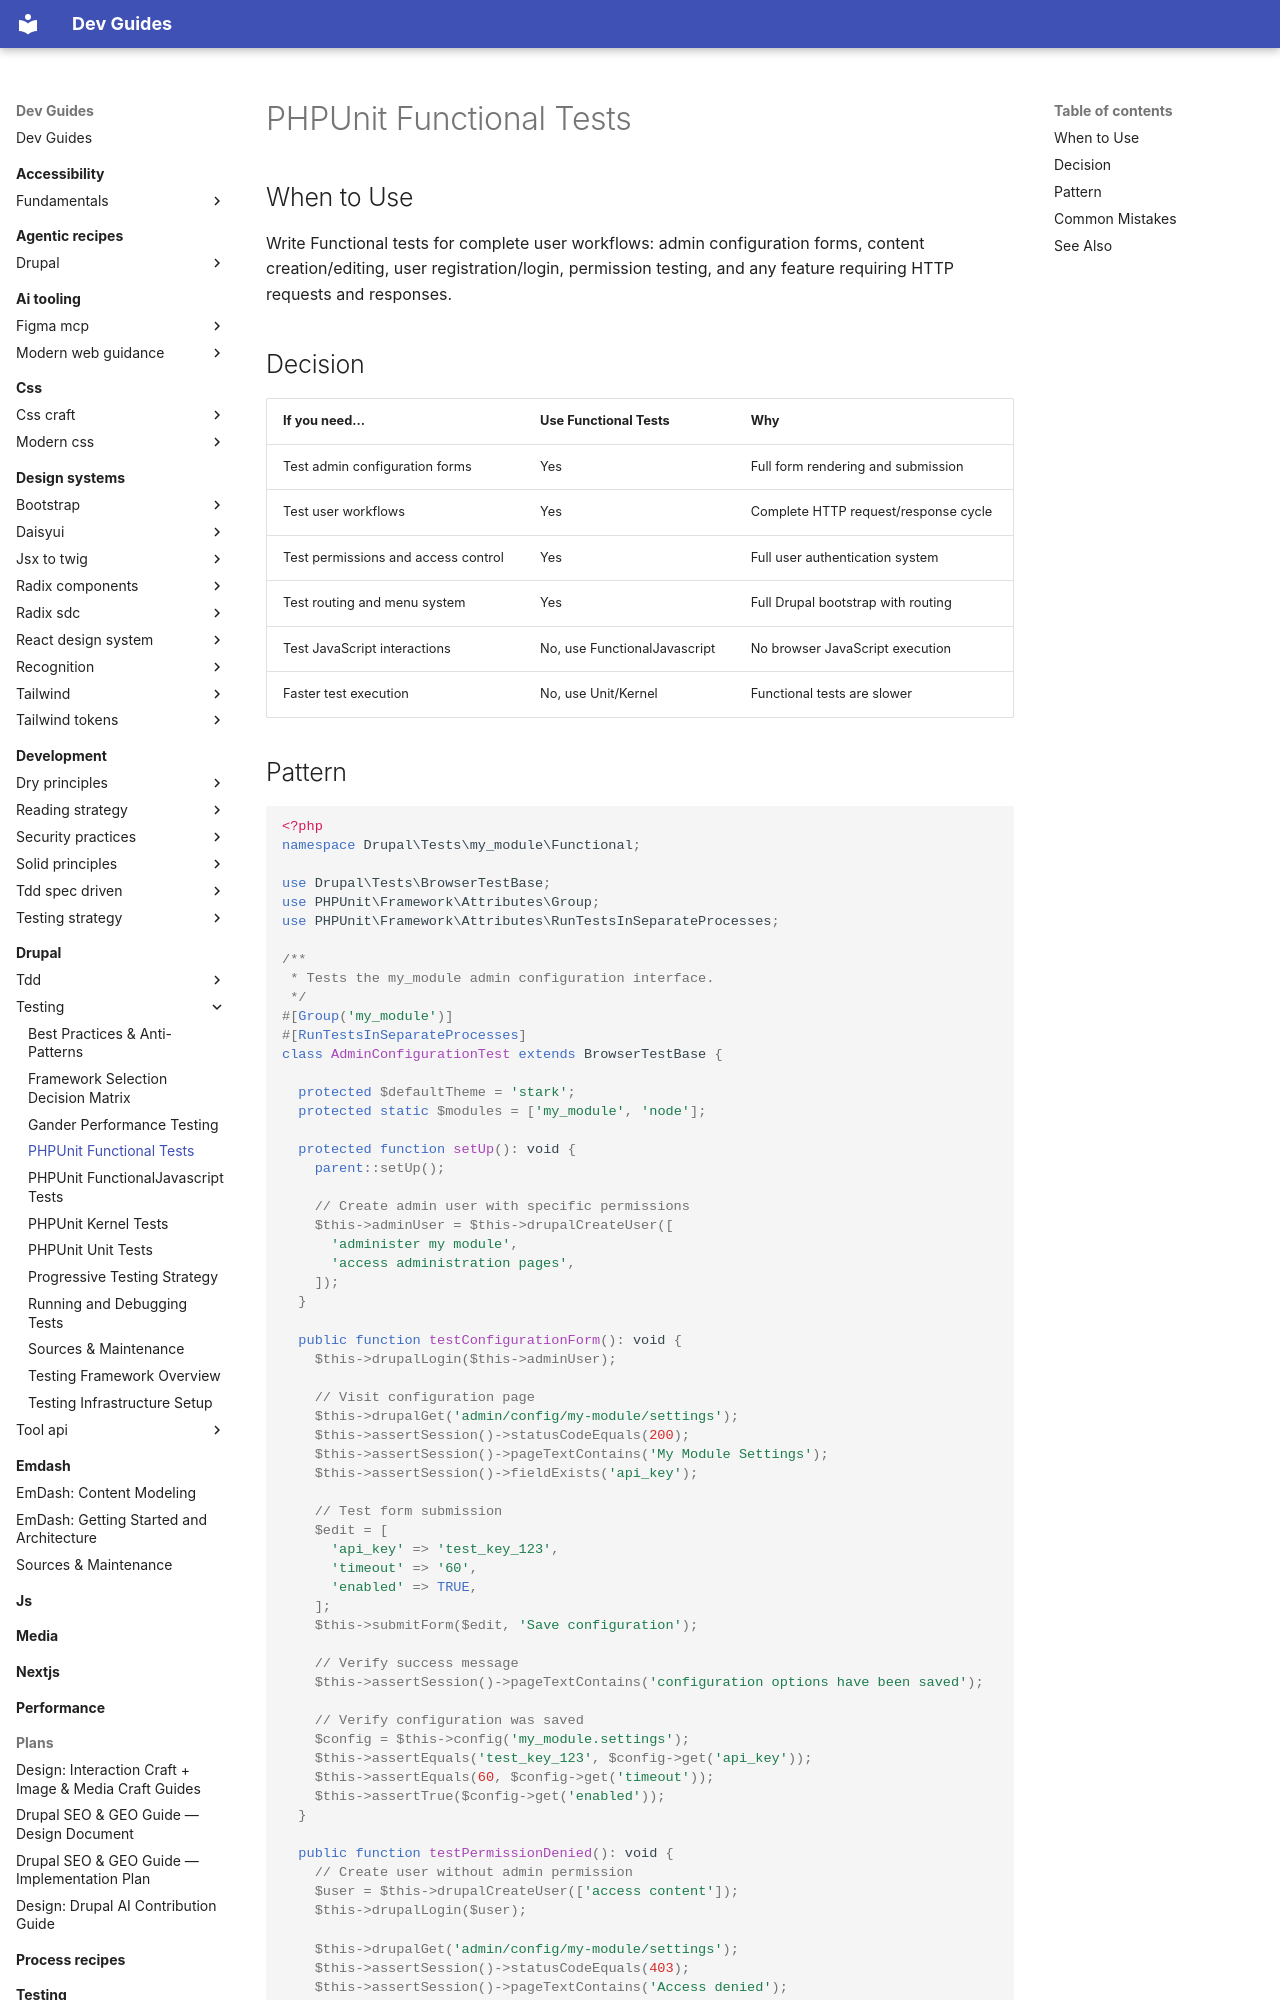

repository: camoa/dev-guides · page: drupal/testing/phpunit-functional-tests/index.html · generator: mkdocs

---
description: Write PHPUnit Functional tests for complete user workflows, admin forms, and HTTP request/response testing
tldr: "Write Functional tests for complete user workflows: admin configuration forms, content creation/editing, user registration/login, permission testing, and any feature requiring HTTP requests and responses."
drupal_version: "11.x"
---

# PHPUnit Functional Tests

## When to Use

Write Functional tests for complete user workflows: admin configuration forms, content creation/editing, user registration/login, permission testing, and any feature requiring HTTP requests and responses.

## Decision

| If you need... | Use Functional Tests | Why |
|----------------|----------------------|-----|
| Test admin configuration forms | Yes | Full form rendering and submission |
| Test user workflows | Yes | Complete HTTP request/response cycle |
| Test permissions and access control | Yes | Full user authentication system |
| Test routing and menu system | Yes | Full Drupal bootstrap with routing |
| Test JavaScript interactions | No, use FunctionalJavascript | No browser JavaScript execution |
| Faster test execution | No, use Unit/Kernel | Functional tests are slower |
